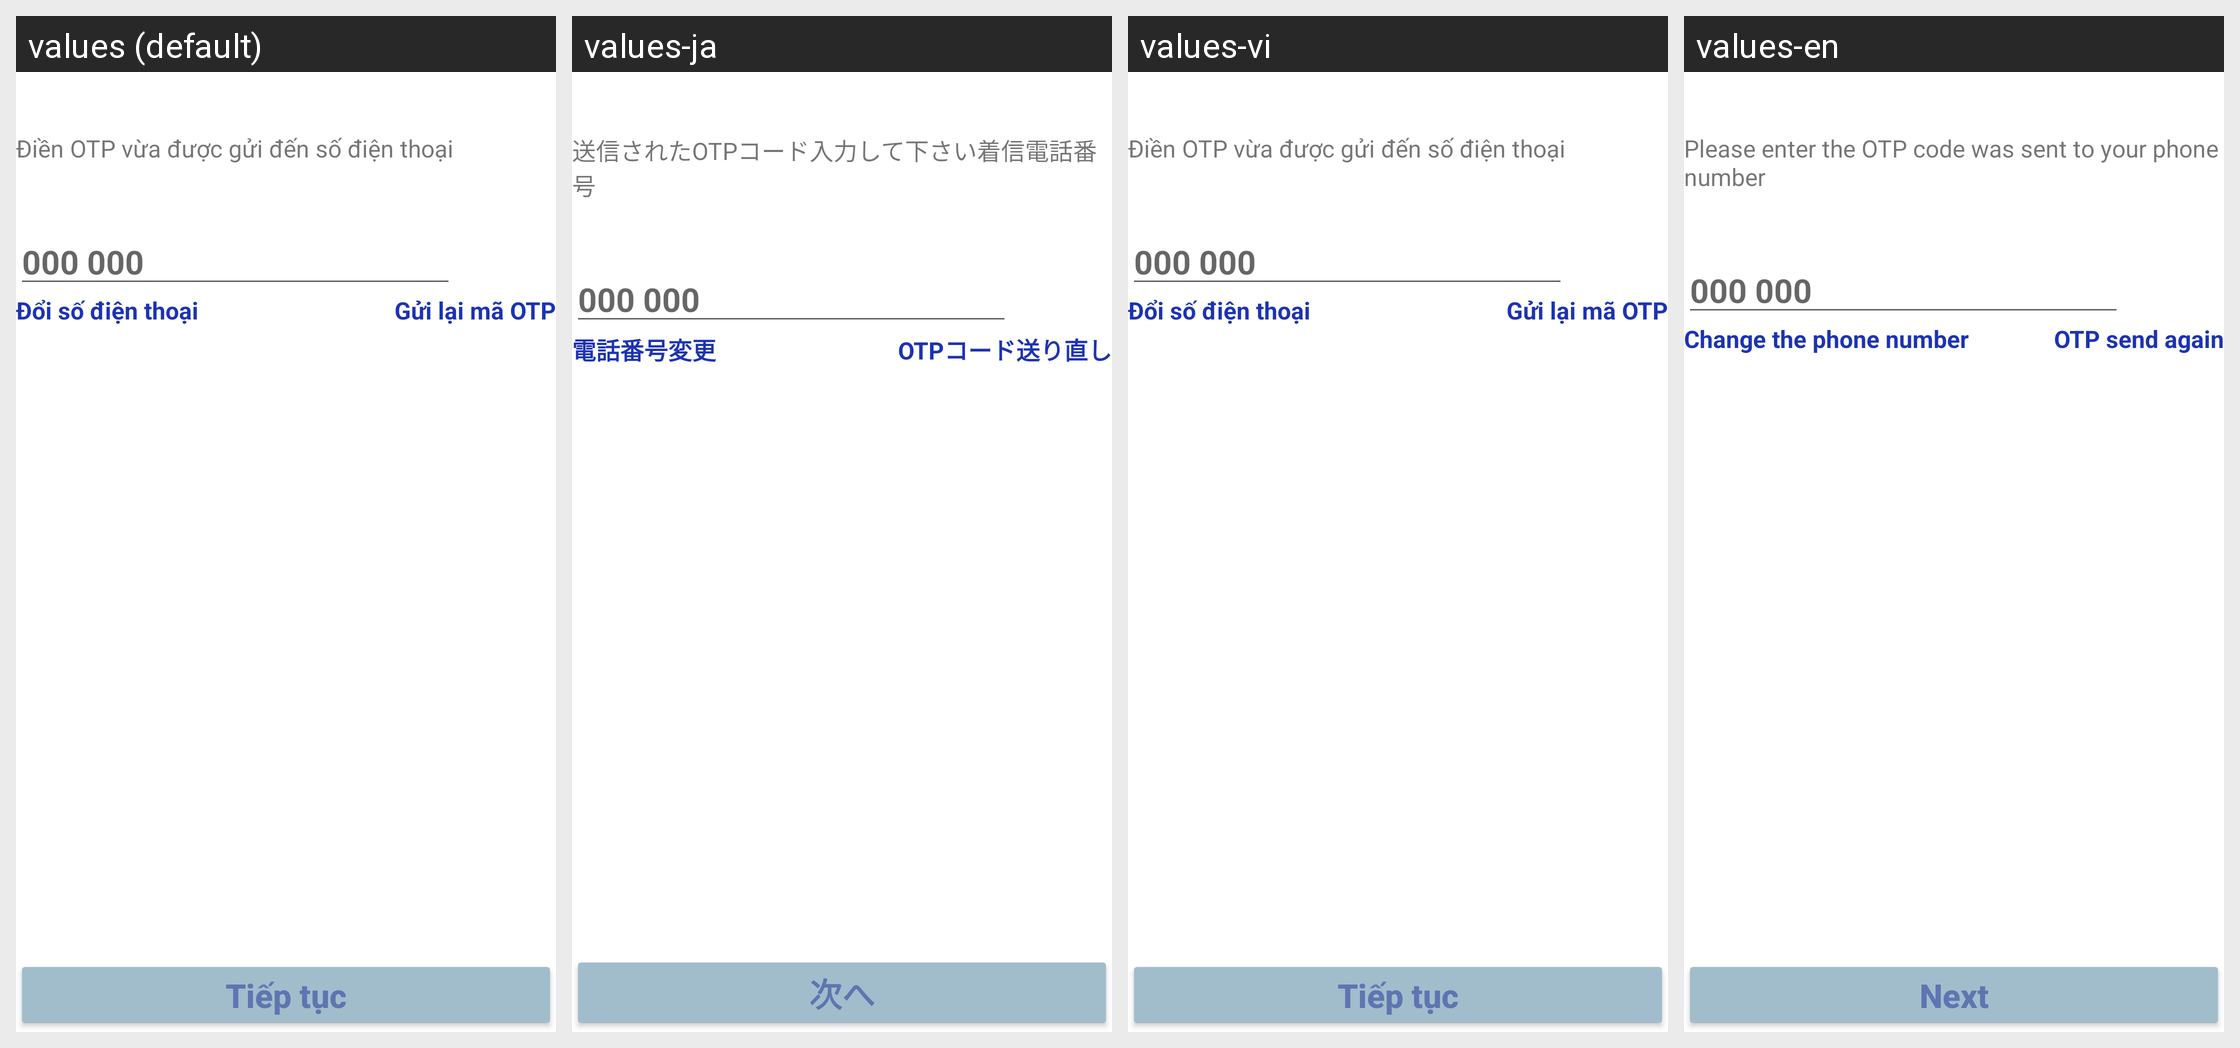

This grid shows one Android layout under several languages. Give, for every string resource on the screen, its name, the default text and each shown locale's text.
Android screen res/layout/confirm_otp.xml rendered under 4 locales, left to right: values (default), values-ja, values-vi, values-en. Device: Nexus 5 (rendered at 1080×1920; each locale shown at half size, 540×960, under a caption strip naming it); theme Theme.VinID.
Strings drawn on this screen, with the default value and each locale's value (text and hints the layout hard-codes, and strings that could not be matched under every locale, appear in the picture but are not listed):

enter_otp_code
  values: Điền OTP vừa được gửi đến số điện thoại
  values-ja: 送信されたOTPコード入力して下さい着信電話番号
  values-vi: Điền OTP vừa được gửi đến số điện thoại
  values-en: Please enter the OTP code was sent to your phone number

otp_code_hint
  values: 000 000
  values-ja: 000 000
  values-vi: 000 000
  values-en: 000 000

phone_number_change
  values: Đổi số điện thoại
  values-ja: 電話番号変更
  values-vi: Đổi số điện thoại
  values-en: Change the phone number

otp_send_again
  values: Gửi lại mã OTP
  values-ja: OTPコード送り直し
  values-vi: Gửi lại mã OTP
  values-en: OTP send again

btn_continue
  values: Tiếp tục
  values-ja: 次へ
  values-vi: Tiếp tục
  values-en: Next
